Run: headless pygame with SDL's dummy video driver; simulated clock (each Clock.tick advances the game by its frame time, no real sleeping); random seed 0; keys injected as events and as key.get_pressed() state; no mouse input.
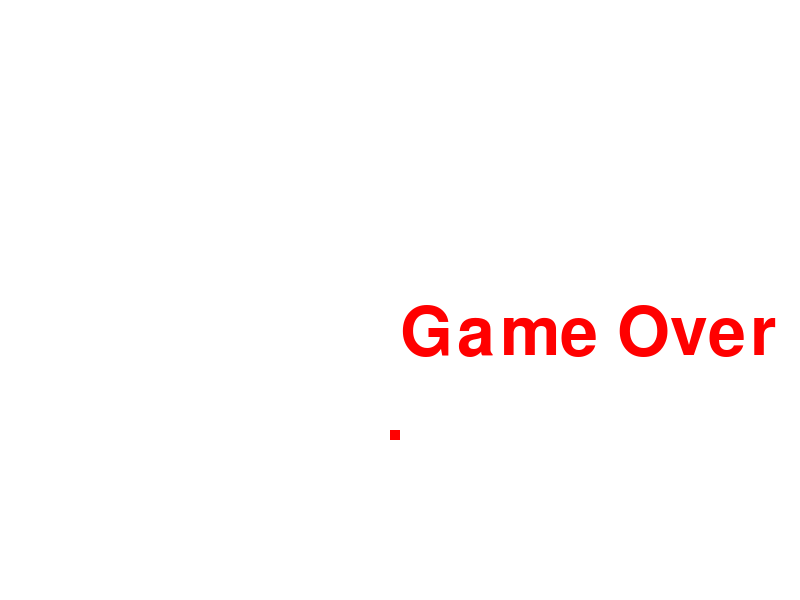
Frame 1 of 1 · flips 1–60 · no input (game ended)

The pygame program that drew these frames:

# Main code to create the snake game

# Importing the required modules
import pygame
import random

# Defining the game screen
display_width = 800
display_height = 600

# Defining the colors of the game
black = (0, 0, 0)
white = (255, 255, 255)
red = (255, 0, 0)
blue = (0, 0, 255)
green = (0, 255, 0)

game_background = white

# Defining the snake size
snake_size = 10
snake_color = green
snake_speed = 10

# Initializing the pygame
pygame.init()

# creating the game screen
gameDisplay = pygame.display.set_mode((display_width, display_height))
pygame.display.set_caption('Snake Game')
pygame.display.update()

# Defining the game clock
clock = pygame.time.Clock()

# Adding 'Game Lost' message
font = pygame.font.SysFont(None, 100)
def message_to_screen(msg, color):
    screen_text = font.render(msg, True, color)
    gameDisplay.blit(screen_text, [display_width/2, display_height/2])

# Starting the game and Defining the game loop
def Game_Loop():
    # Position of the snake
    snake_x = display_width/2
    snake_y = display_height/2

    # Movement of the snake
    snake_move_x = 0
    snake_move_y = -10

    # Position of the food
    food_x = round(random.randrange(0, display_width - snake_size)/10.0)*10.0
    food_y = round(random.randrange(0, display_height - snake_size)/10.0)*10.0

    gameExit = False

    while not gameExit:
        for event in pygame.event.get():
            if event.type == pygame.QUIT:
                gameExit = True

            # Code for snake movement
            if event.type == pygame.KEYDOWN:
                if event.key == pygame.K_LEFT:
                    snake_move_x += -snake_size
                    snake_move_y = 0
                    print("Left")
                elif event.key == pygame.K_RIGHT:
                    snake_move_x += snake_size
                    snake_move_y = 0
                    print("Right")
                elif event.key == pygame.K_UP:
                    snake_move_x = 0
                    snake_move_y += -snake_size
                    print("Up")
                elif event.key == pygame.K_DOWN:
                    snake_move_x = 0
                    snake_move_y += snake_size
                    print("Down")

        # Adding edge walls
        if snake_x >= display_width or snake_x < 0 or snake_y >= display_height or snake_y < 0:
            gameExit = True

        # Make sure snake doesn't stop (move back on itself)
        if snake_move_x != 0 or snake_move_y != 0:
            # Reset movement to snake size if it is greater than snake size
            if abs(snake_move_x) > snake_size:
                snake_move_x = (snake_move_x/abs(snake_move_x))*snake_size

            if abs(snake_move_y) > snake_size:
                snake_move_y = (snake_move_y/abs(snake_move_y))*snake_size

            snake_x += snake_move_x
            snake_y += snake_move_y

            snake_move_x_prev = snake_move_x
            snake_move_y_prev = snake_move_y
        else:
            snake_x += snake_move_x_prev
            snake_y += snake_move_y_prev

            snake_move_x = snake_move_x_prev
            snake_move_y = snake_move_y_prev
        
        gameDisplay.fill(game_background)

        # Snake display
        pygame.draw.rect(gameDisplay, snake_color, [snake_x, snake_y, snake_size, snake_size])

        # Food display
        pygame.draw.rect(gameDisplay, red, [food_x, food_y, snake_size, snake_size])

        pygame.display.update()

        # Snake eating food
        if snake_x == food_x and snake_y == food_y:
            print('FOOD EATEN')

        clock.tick(snake_speed)

    message_to_screen("Game Over", red)
    pygame.display.update()
    pygame.time.wait(500)

    pygame.quit()
    quit()

Game_Loop()
